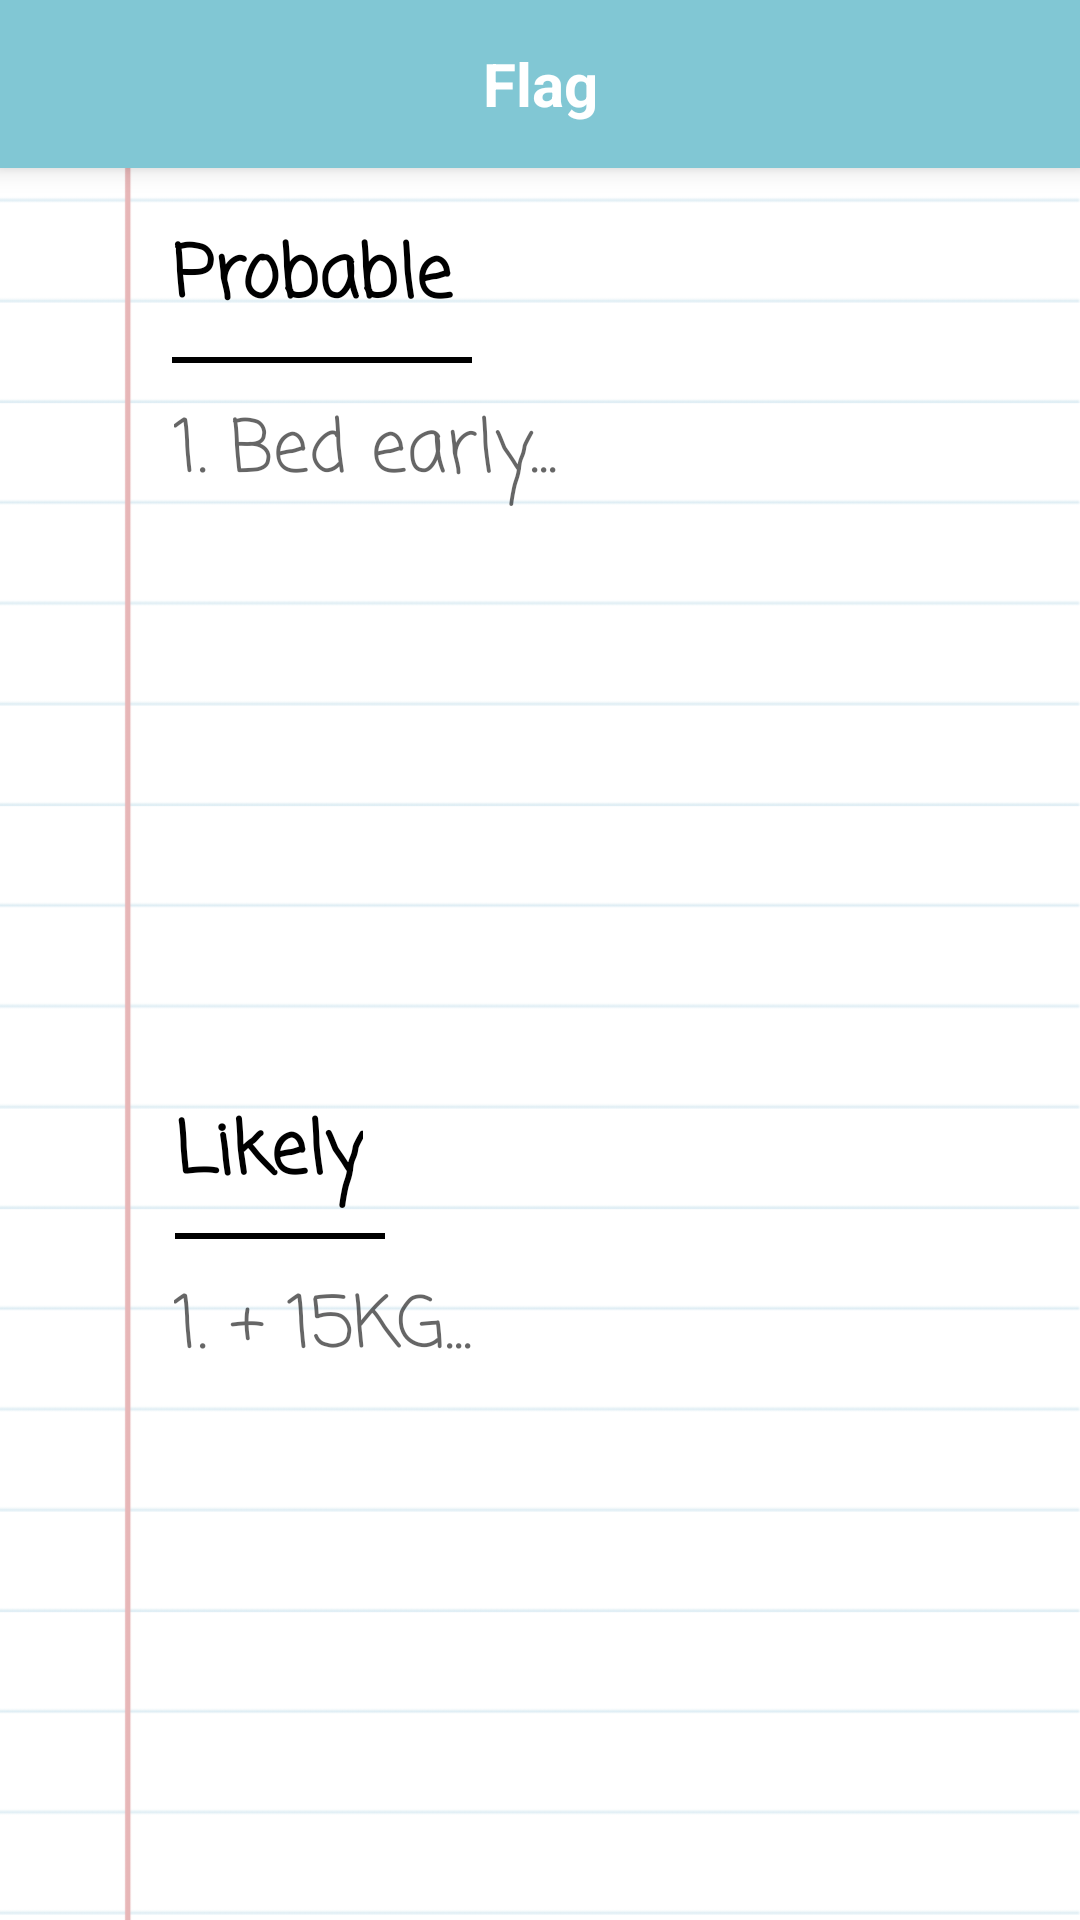

Here is an Android app screen rendered from its layout file. Give the layout XML and the strings, colors and styles it references.
<!-- AndroidManifest.xml: application theme AppTheme -->
<!-- res/layout/activity_new_flag.xml -->
<?xml version="1.0" encoding="utf-8"?>
<LinearLayout xmlns:android="http://schemas.android.com/apk/res/android"
    xmlns:app="http://schemas.android.com/apk/res-auto"
    xmlns:tools="http://schemas.android.com/tools"
    android:layout_width="match_parent"
    android:layout_height="match_parent"
    tools:context="hongzicong.saltedfish.activity.AboutActivity"
    android:background="@drawable/book_background"
    android:orientation="vertical">


    <android.support.v7.widget.Toolbar
        android:id="@+id/toolbar"
        android:layout_width="match_parent"
        android:layout_height="wrap_content"
        android:minHeight="?android:attr/actionBarSize"
        android:background="@color/toolbar_color"
        app:theme="@style/ThemeOverlay.AppCompat.Dark.ActionBar"
        app:popupTheme="@style/AppTheme.PopupOverlay"
        android:elevation="5dp">

        <TextView
            android:layout_width="wrap_content"
            android:layout_height="wrap_content"
            android:layout_centerInParent="true"
            android:layout_gravity="center"
            android:text="Flag"
            android:textStyle="bold"
            android:textColor="@android:color/white"
            android:textSize="20sp"/>


    </android.support.v7.widget.Toolbar>

    <android.support.constraint.ConstraintLayout
        android:id="@+id/prob_title"
        android:layout_width="match_parent"
        android:layout_height="wrap_content"
        android:layout_marginTop="10dp"
        android:layout_marginBottom="3dp"
        android:background="#00000000">

        <TextView
            android:id="@+id/text_view_prob"
            android:layout_width="wrap_content"
            android:layout_height="wrap_content"
            android:layout_marginStart="50dp"
            android:layout_marginTop="8dp"
            android:layout_marginEnd="8dp"
            android:fontFamily="casual"
            android:textColor="@android:color/black"
            android:textSize="24dp"
            android:text="Probable"
            android:textStyle="bold"
            app:layout_constraintEnd_toEndOf="parent"
            app:layout_constraintHorizontal_bias="0.035"
            app:layout_constraintStart_toStartOf="parent"
            app:layout_constraintTop_toTopOf="parent"/>

        <View
            android:layout_width="100dp"
            android:layout_height="2dp"
            android:layout_marginTop="8dp"
            android:layout_marginBottom="8dp"
            android:background="@android:color/black"
            app:layout_constraintBottom_toBottomOf="parent"
            app:layout_constraintStart_toStartOf="@+id/text_view_prob"
            app:layout_constraintTop_toBottomOf="@+id/text_view_prob"/>

    </android.support.constraint.ConstraintLayout>

    <EditText
        android:id="@+id/edit_text_prob"
        android:layout_width="match_parent"
        android:layout_height="0dp"
        android:layout_weight="1"
        android:fontFamily="casual"
        android:textColor="@android:color/black"
        android:textSize="24dp"
        android:hint="1. Bed early..."
        android:gravity="left|top"
        android:layout_marginStart="58dp"
        android:background="#00000000"/>

    <android.support.constraint.ConstraintLayout
        android:id="@+id/likely_title"
        android:layout_width="match_parent"
        android:layout_height="wrap_content"
        android:layout_marginTop="10dp"
        android:layout_marginBottom="3dp"
        android:background="#00000000">

        <TextView
            android:id="@+id/text_view_likely"
            android:layout_width="wrap_content"
            android:layout_height="wrap_content"
            android:layout_marginStart="50dp"
            android:layout_marginTop="8dp"
            android:layout_marginEnd="8dp"
            android:fontFamily="casual"
            android:text="Likely"
            android:textColor="@android:color/black"
            android:textSize="24dp"
            android:textStyle="bold"
            app:layout_constraintEnd_toEndOf="parent"
            app:layout_constraintHorizontal_bias="0.035"
            app:layout_constraintStart_toStartOf="parent"
            app:layout_constraintTop_toTopOf="parent"/>

        <View
            android:layout_width="70dp"
            android:layout_height="2dp"
            android:layout_marginTop="8dp"
            android:layout_marginBottom="8dp"
            android:background="@android:color/black"
            app:layout_constraintBottom_toBottomOf="parent"
            app:layout_constraintStart_toStartOf="@+id/text_view_likely"
            app:layout_constraintTop_toBottomOf="@+id/text_view_likely"/>

    </android.support.constraint.ConstraintLayout>

    <EditText
        android:id="@+id/edit_text_likely"
        android:layout_width="match_parent"
        android:layout_height="0dp"
        android:layout_weight="1"
        android:fontFamily="casual"
        android:textColor="@android:color/black"
        android:textSize="24dp"
        android:hint="1. + 15KG..."
        android:gravity="left|top"
        android:layout_marginStart="58dp"
        android:background="#00000000"/>


</LinearLayout>
<!-- resources referenced by this layout -->
<resources>
  <color name="toolbar_color">#81C7D4</color>
  <!-- drawable book_background: png bitmap (drawable, 36490 bytes) -->
  <style name="AppTheme.PopupOverlay" parent="ThemeOverlay.AppCompat.Light" />
  <style name="AppTheme" parent="Theme.AppCompat.Light.NoActionBar">
          
          <item name="colorPrimary">@color/colorPrimary</item>
          <item name="colorPrimaryDark">@color/colorPrimaryDark</item>
          <item name="colorAccent">@color/colorAccent</item>
      </style>
  <color name="colorPrimary">#81C7D4</color>
  <color name="colorPrimaryDark">#81C7D4</color>
  <color name="colorAccent">#FF4081</color>
</resources>
